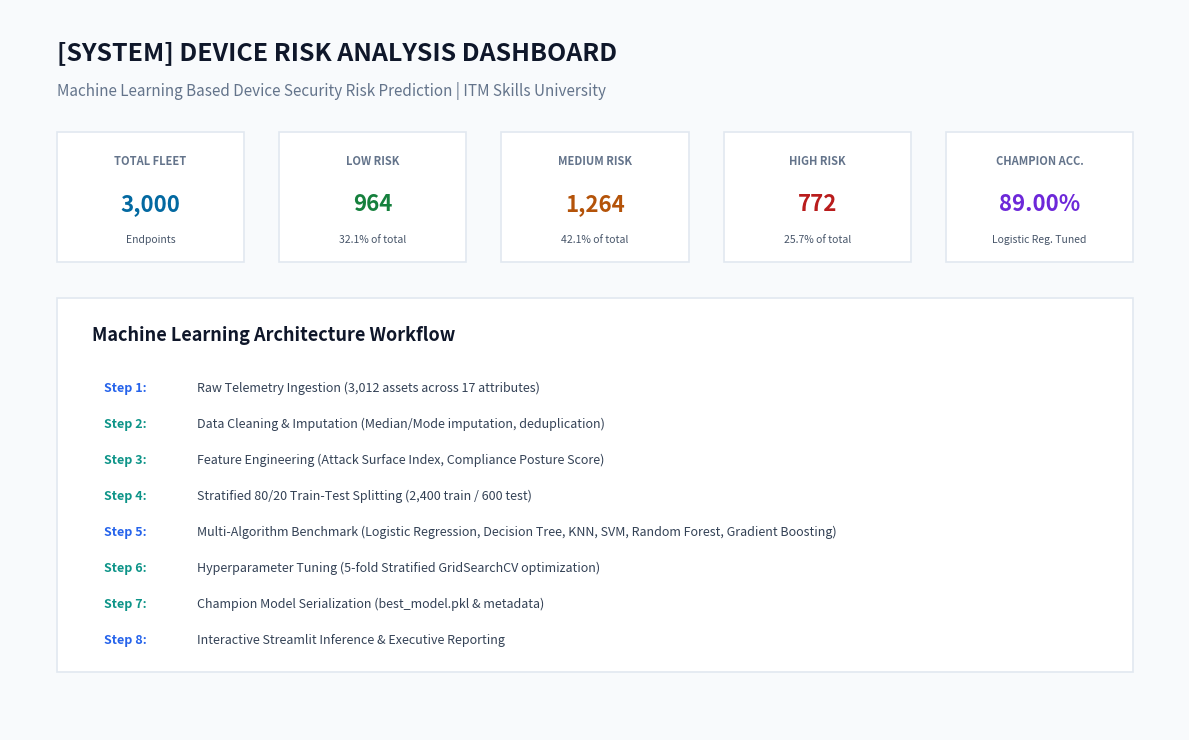
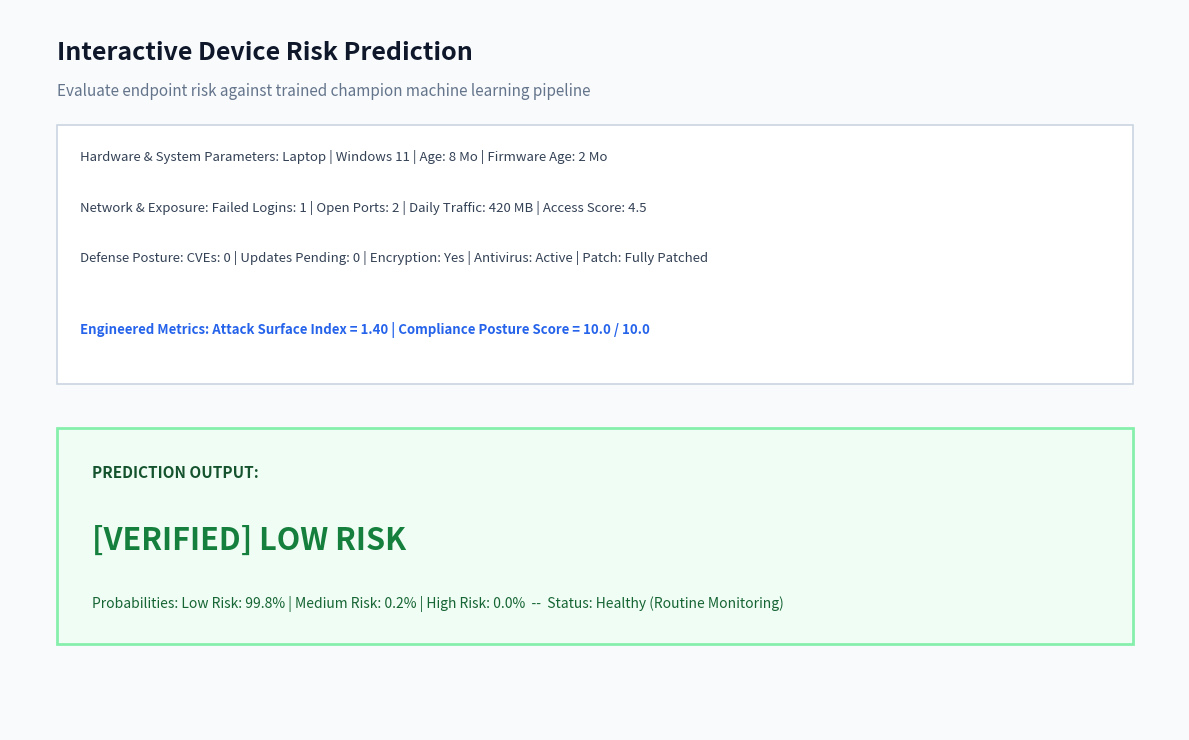
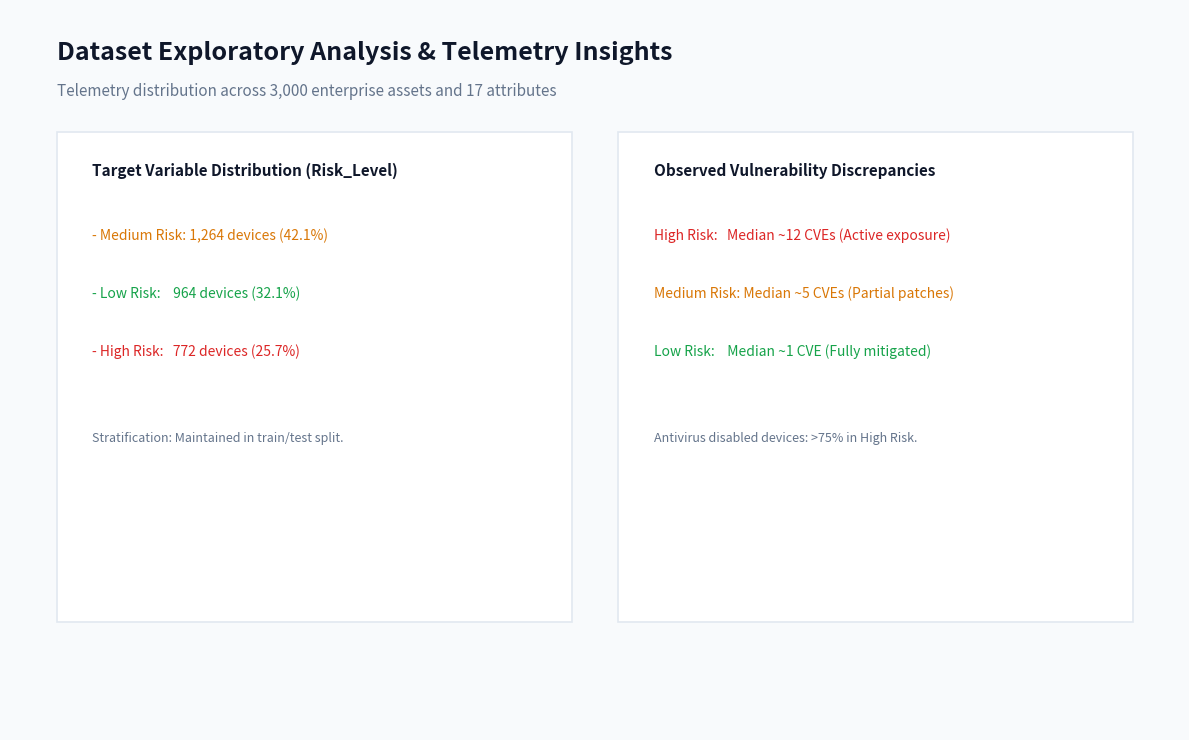
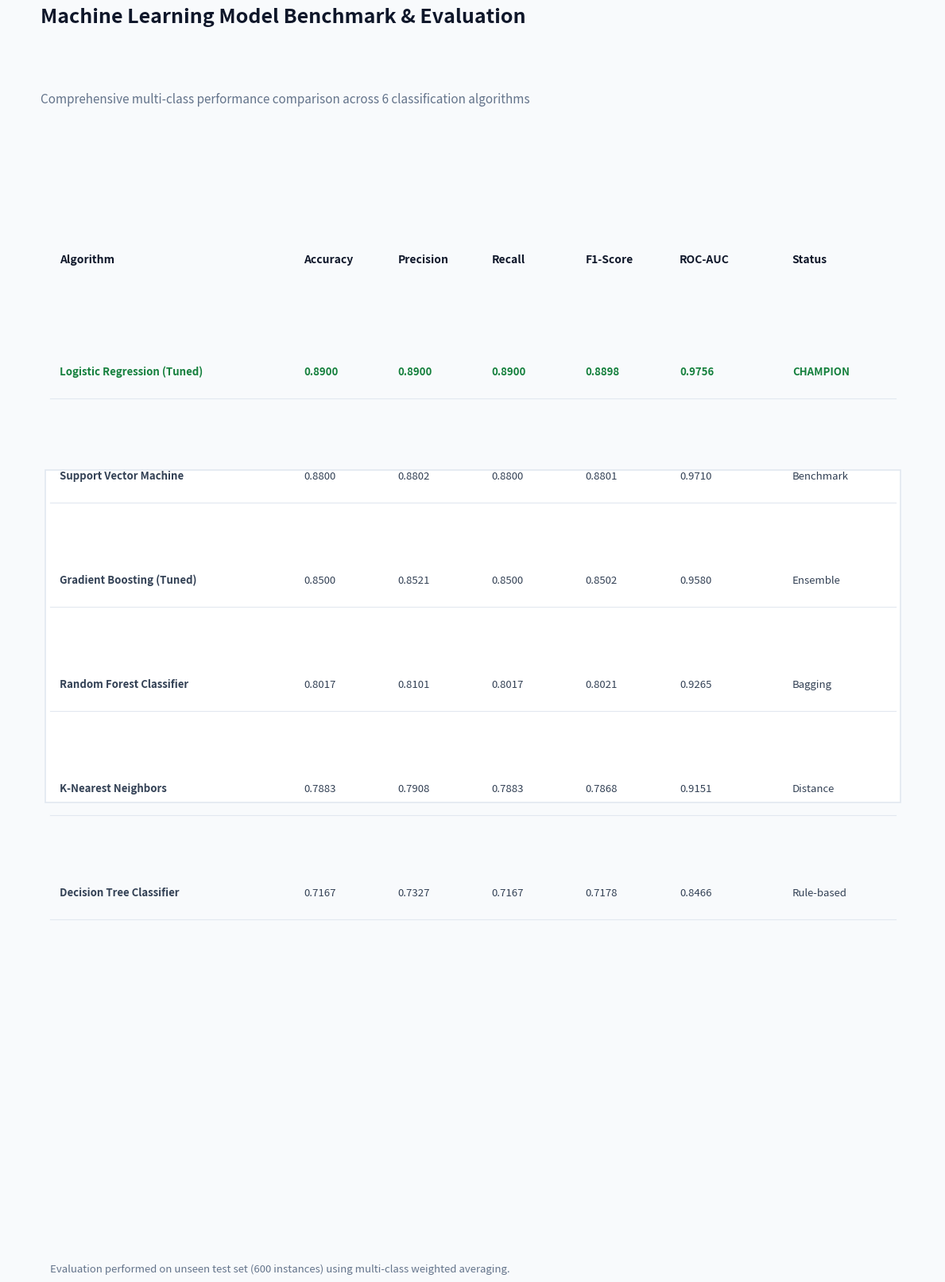
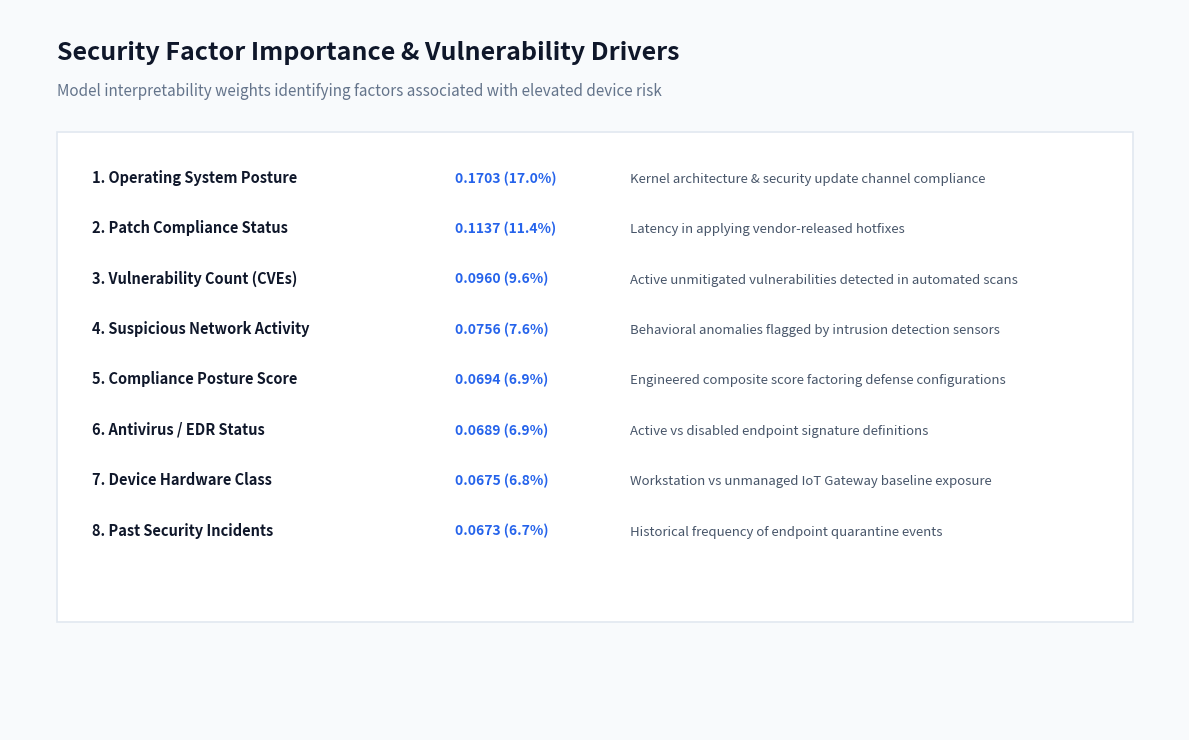

Source code (Python) for these figures, in order:
"""
Generate high-fidelity UI visual representations of the Streamlit Application
for inclusion in documentation and repository assets.
"""
import os
import matplotlib.pyplot as plt
import numpy as np

os.makedirs("assets/screenshots", exist_ok=True)

# 1. Dashboard Home Screenshot Representation
fig, ax = plt.subplots(figsize=(12, 7.5), facecolor='#f8fafc')
ax.axis('off')

# Title and header
ax.text(0.04, 0.93, "[SYSTEM] DEVICE RISK ANALYSIS DASHBOARD", fontsize=18, fontweight='bold', color='#0f172a')
ax.text(0.04, 0.88, "Machine Learning Based Device Security Risk Prediction | ITM Skills University", fontsize=11, color='#64748b')

# KPI Cards
kpis = [
    ("TOTAL FLEET", "3,000", "Endpoints", "#e0f2fe", "#0369a1"),
    ("LOW RISK", "964", "32.1% of total", "#dcfce7", "#15803d"),
    ("MEDIUM RISK", "1,264", "42.1% of total", "#fef3c7", "#b45309"),
    ("HIGH RISK", "772", "25.7% of total", "#fee2e2", "#b91c1c"),
    ("CHAMPION ACC.", "89.00%", "Logistic Reg. Tuned", "#ede9fe", "#6d28d9")
]

x_starts = np.linspace(0.04, 0.80, 5)
for (title, val, sub, bg, fg), x in zip(kpis, x_starts):
    rect = plt.Rectangle((x, 0.65), 0.16, 0.18, facecolor='white', edgecolor='#e2e8f0', linewidth=1.2, transform=ax.transAxes, zorder=2)
    ax.add_patch(rect)
    ax.text(x + 0.08, 0.79, title, fontsize=8, fontweight='bold', color='#64748b', ha='center', va='center')
    ax.text(x + 0.08, 0.73, val, fontsize=16, fontweight='bold', color=fg, ha='center', va='center')
    ax.text(x + 0.08, 0.68, sub, fontsize=7.5, color='#475569', ha='center', va='center')

# Architecture Workflow section
rect_wf = plt.Rectangle((0.04, 0.08), 0.92, 0.52, facecolor='white', edgecolor='#e2e8f0', linewidth=1.2, transform=ax.transAxes, zorder=2)
ax.add_patch(rect_wf)
ax.text(0.07, 0.54, "Machine Learning Architecture Workflow", fontsize=13, fontweight='bold', color='#0f172a')

# Steps inside diagram
steps = [
    "Raw Telemetry Ingestion (3,012 assets across 17 attributes)",
    "Data Cleaning & Imputation (Median/Mode imputation, deduplication)",
    "Feature Engineering (Attack Surface Index, Compliance Posture Score)",
    "Stratified 80/20 Train-Test Splitting (2,400 train / 600 test)",
    "Multi-Algorithm Benchmark (Logistic Regression, Decision Tree, KNN, SVM, Random Forest, Gradient Boosting)",
    "Hyperparameter Tuning (5-fold Stratified GridSearchCV optimization)",
    "Champion Model Serialization (best_model.pkl & metadata)",
    "Interactive Streamlit Inference & Executive Reporting"
]
for i, step in enumerate(steps):
    step_y = 0.47 - (i * 0.05)
    color = '#2563eb' if i in [0, 4, 7] else '#0d9488'
    ax.text(0.08, step_y, f"Step {i+1}:", fontsize=9, fontweight='bold', color=color)
    ax.text(0.16, step_y, step, fontsize=9, color='#334155')

plt.tight_layout()
plt.savefig("assets/screenshots/01_dashboard_home.png", dpi=200)
plt.close()

# 2. Risk Prediction Screenshot Representation
fig, ax = plt.subplots(figsize=(12, 7.5), facecolor='#f8fafc')
ax.axis('off')
ax.text(0.04, 0.93, "Interactive Device Risk Prediction", fontsize=18, fontweight='bold', color='#0f172a')
ax.text(0.04, 0.88, "Evaluate endpoint risk against trained champion machine learning pipeline", fontsize=11, color='#64748b')

# Form container
rect_form = plt.Rectangle((0.04, 0.48), 0.92, 0.36, facecolor='white', edgecolor='#cbd5e1', linewidth=1.2, transform=ax.transAxes)
ax.add_patch(rect_form)
ax.text(0.06, 0.79, "Hardware & System Parameters: Laptop | Windows 11 | Age: 8 Mo | Firmware Age: 2 Mo", fontsize=9.5, color='#334155')
ax.text(0.06, 0.72, "Network & Exposure: Failed Logins: 1 | Open Ports: 2 | Daily Traffic: 420 MB | Access Score: 4.5", fontsize=9.5, color='#334155')
ax.text(0.06, 0.65, "Defense Posture: CVEs: 0 | Updates Pending: 0 | Encryption: Yes | Antivirus: Active | Patch: Fully Patched", fontsize=9.5, color='#334155')
ax.text(0.06, 0.55, "Engineered Metrics: Attack Surface Index = 1.40 | Compliance Posture Score = 10.0 / 10.0", fontsize=9.5, fontweight='bold', color='#2563eb')

# Prediction Result Card
rect_res = plt.Rectangle((0.04, 0.12), 0.92, 0.30, facecolor='#f0fdf4', edgecolor='#86efac', linewidth=2, transform=ax.transAxes)
ax.add_patch(rect_res)
ax.text(0.07, 0.35, "PREDICTION OUTPUT:", fontsize=11, fontweight='bold', color='#14532d')
ax.text(0.07, 0.25, "[VERIFIED] LOW RISK", fontsize=22, fontweight='bold', color='#15803d')
ax.text(0.07, 0.17, "Probabilities: Low Risk: 99.8% | Medium Risk: 0.2% | High Risk: 0.0%  --  Status: Healthy (Routine Monitoring)", fontsize=10, color='#166534')

plt.tight_layout()
plt.savefig("assets/screenshots/02_risk_prediction.png", dpi=200)
plt.close()

# 3. Dataset Insights Screenshot Representation
fig, ax = plt.subplots(figsize=(12, 7.5), facecolor='#f8fafc')
ax.axis('off')
ax.text(0.04, 0.93, "Dataset Exploratory Analysis & Telemetry Insights", fontsize=18, fontweight='bold', color='#0f172a')
ax.text(0.04, 0.88, "Telemetry distribution across 3,000 enterprise assets and 17 attributes", fontsize=11, color='#64748b')

rect_box1 = plt.Rectangle((0.04, 0.15), 0.44, 0.68, facecolor='white', edgecolor='#e2e8f0', linewidth=1.2, transform=ax.transAxes)
rect_box2 = plt.Rectangle((0.52, 0.15), 0.44, 0.68, facecolor='white', edgecolor='#e2e8f0', linewidth=1.2, transform=ax.transAxes)
ax.add_patch(rect_box1)
ax.add_patch(rect_box2)

ax.text(0.07, 0.77, "Target Variable Distribution (Risk_Level)", fontsize=11, fontweight='bold', color='#0f172a')
ax.text(0.07, 0.68, "- Medium Risk: 1,264 devices (42.1%)", fontsize=10, color='#d97706')
ax.text(0.07, 0.60, "- Low Risk:    964 devices (32.1%)", fontsize=10, color='#16a34a')
ax.text(0.07, 0.52, "- High Risk:   772 devices (25.7%)", fontsize=10, color='#dc2626')
ax.text(0.07, 0.40, "Stratification: Maintained in train/test split.", fontsize=9, color='#64748b')

ax.text(0.55, 0.77, "Observed Vulnerability Discrepancies", fontsize=11, fontweight='bold', color='#0f172a')
ax.text(0.55, 0.68, "High Risk:   Median ~12 CVEs (Active exposure)", fontsize=10, color='#dc2626')
ax.text(0.55, 0.60, "Medium Risk: Median ~5 CVEs (Partial patches)", fontsize=10, color='#d97706')
ax.text(0.55, 0.52, "Low Risk:    Median ~1 CVE (Fully mitigated)", fontsize=10, color='#16a34a')
ax.text(0.55, 0.40, "Antivirus disabled devices: >75% in High Risk.", fontsize=9, color='#64748b')

plt.tight_layout()
plt.savefig("assets/screenshots/03_dataset_insights.png", dpi=200)
plt.close()

# 4. Model Performance Screenshot Representation
fig, ax = plt.subplots(figsize=(12, 7.5), facecolor='#f8fafc')
ax.axis('off')
ax.text(0.04, 0.93, "Machine Learning Model Benchmark & Evaluation", fontsize=18, fontweight='bold', color='#0f172a')
ax.text(0.04, 0.88, "Comprehensive multi-class performance comparison across 6 classification algorithms", fontsize=11, color='#64748b')

rect_tbl = plt.Rectangle((0.04, 0.25), 0.92, 0.58, facecolor='white', edgecolor='#e2e8f0', linewidth=1.2, transform=ax.transAxes)
ax.add_patch(rect_tbl)

headers = ["Algorithm", "Accuracy", "Precision", "Recall", "F1-Score", "ROC-AUC", "Status"]
rows = [
    ["Logistic Regression (Tuned)", "0.8900", "0.8900", "0.8900", "0.8898", "0.9756", "CHAMPION"],
    ["Support Vector Machine", "0.8800", "0.8802", "0.8800", "0.8801", "0.9710", "Benchmark"],
    ["Gradient Boosting (Tuned)", "0.8500", "0.8521", "0.8500", "0.8502", "0.9580", "Ensemble"],
    ["Random Forest Classifier", "0.8017", "0.8101", "0.8017", "0.8021", "0.9265", "Bagging"],
    ["K-Nearest Neighbors", "0.7883", "0.7908", "0.7883", "0.7868", "0.9151", "Distance"],
    ["Decision Tree Classifier", "0.7167", "0.7327", "0.7167", "0.7178", "0.8466", "Rule-based"]
]

col_x = [0.06, 0.32, 0.42, 0.52, 0.62, 0.72, 0.84]
for j, h in enumerate(headers):
    ax.text(col_x[j], 0.78, h, fontsize=10, fontweight='bold', color='#0f172a')

for i, row in enumerate(rows):
    y = 0.71 - (i * 0.065)
    ax.plot([0.05, 0.95], [y - 0.015, y - 0.015], color='#e2e8f0', lw=0.8)
    for j, val in enumerate(row):
        col_c = '#15803d' if i == 0 else '#334155'
        f_weight = 'bold' if (i == 0 or j == 0) else 'normal'
        ax.text(col_x[j], y, val, fontsize=9.5, color=col_c, fontweight=f_weight)

ax.text(0.05, 0.15, "Evaluation performed on unseen test set (600 instances) using multi-class weighted averaging.", fontsize=9.5, style='italic', color='#64748b')

plt.tight_layout()
plt.savefig("assets/screenshots/04_model_performance.png", dpi=200)
plt.close()

# 5. Security Insights Screenshot Representation
fig, ax = plt.subplots(figsize=(12, 7.5), facecolor='#f8fafc')
ax.axis('off')
ax.text(0.04, 0.93, "Security Factor Importance & Vulnerability Drivers", fontsize=18, fontweight='bold', color='#0f172a')
ax.text(0.04, 0.88, "Model interpretability weights identifying factors associated with elevated device risk", fontsize=11, color='#64748b')

rect_imp = plt.Rectangle((0.04, 0.15), 0.92, 0.68, facecolor='white', edgecolor='#e2e8f0', linewidth=1.2, transform=ax.transAxes)
ax.add_patch(rect_imp)

top_drivers = [
    ("Operating System Posture", "0.1703 (17.0%)", "Kernel architecture & security update channel compliance"),
    ("Patch Compliance Status", "0.1137 (11.4%)", "Latency in applying vendor-released hotfixes"),
    ("Vulnerability Count (CVEs)", "0.0960 (9.6%)", "Active unmitigated vulnerabilities detected in automated scans"),
    ("Suspicious Network Activity", "0.0756 (7.6%)", "Behavioral anomalies flagged by intrusion detection sensors"),
    ("Compliance Posture Score", "0.0694 (6.9%)", "Engineered composite score factoring defense configurations"),
    ("Antivirus / EDR Status", "0.0689 (6.9%)", "Active vs disabled endpoint signature definitions"),
    ("Device Hardware Class", "0.0675 (6.8%)", "Workstation vs unmanaged IoT Gateway baseline exposure"),
    ("Past Security Incidents", "0.0673 (6.7%)", "Historical frequency of endpoint quarantine events")
]

for i, (feat, w, desc) in enumerate(top_drivers):
    y = 0.76 - (i * 0.07)
    ax.text(0.07, y, f"{i+1}. {feat}", fontsize=10.5, fontweight='bold', color='#0f172a')
    ax.text(0.38, y, w, fontsize=10, fontweight='bold', color='#2563eb')
    ax.text(0.53, y, desc, fontsize=9.5, color='#475569')

plt.tight_layout()
plt.savefig("assets/screenshots/05_security_insights.png", dpi=200)
plt.close()

print("All 5 UI screenshots generated cleanly in assets/screenshots/")

print("Generated UI screenshots successfully in assets/screenshots/")
